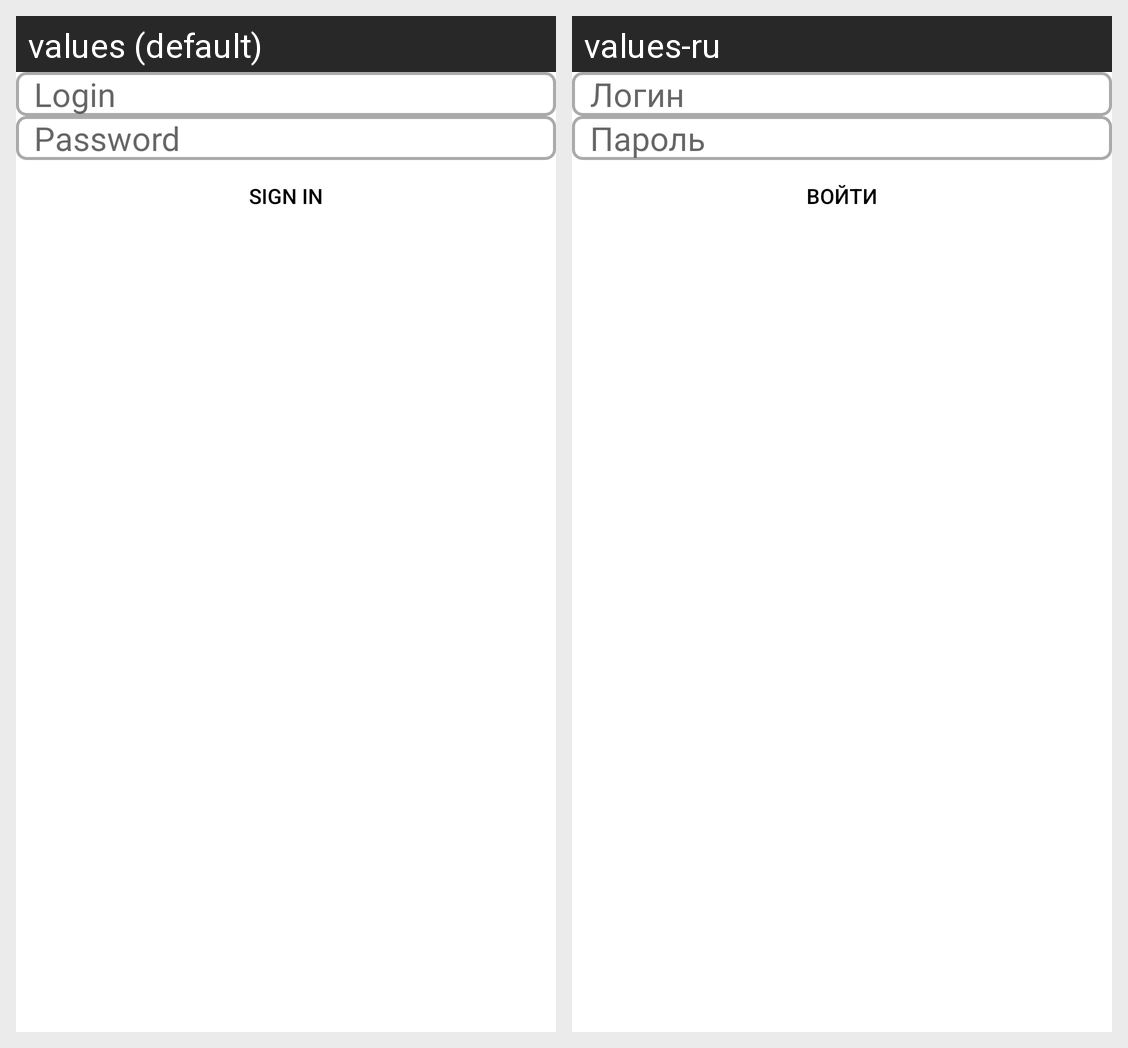

Strings drawn on this Android screen and how each of the app's shown locales translates them:
Android screen res/layout/fragment_login.xml rendered under 2 locales, left to right: values (default), values-ru. Device: Nexus 5 (rendered at 1080×1920; each locale shown at half size, 540×960, under a caption strip naming it); theme Theme.ChroniclesOfWW2.
Strings drawn on this screen, with the default value and each locale's value (text and hints the layout hard-codes, and strings that could not be matched under every locale, appear in the picture but are not listed):

log_in
  values: Login
  values-ru: Логин

password
  values: Password
  values-ru: Пароль

sign_in
  values: Sign In
  values-ru: Войти
